Run: headless pygame with SDL's dummy video driver; simulated clock (each Clock.tick advances the game by its frame time, no real sleeping); random seed 0; keys injected as events and as key.get_pressed() state; mouse plan: one left click at the window centre at the start of phase 2, then a move to the lower-right quarter at the start of phase 3.
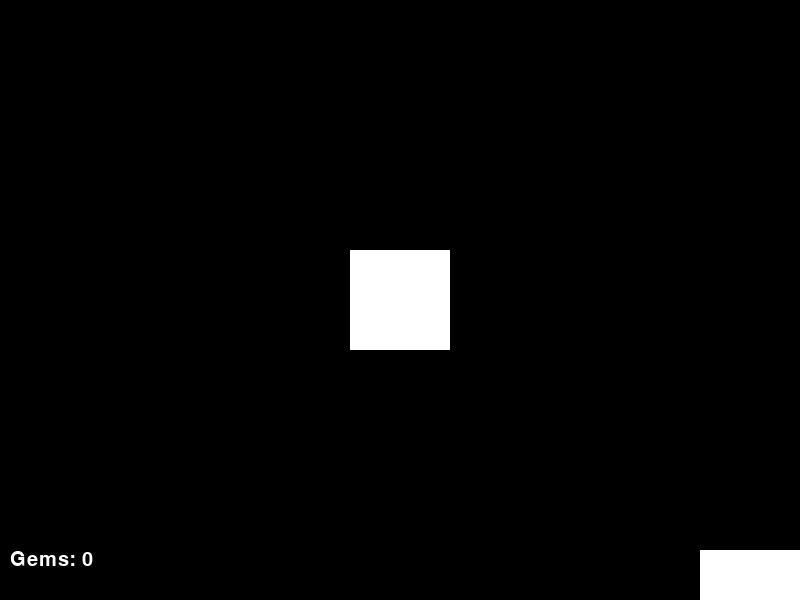
Frame 1 of 4 · flips 1–60 · no input
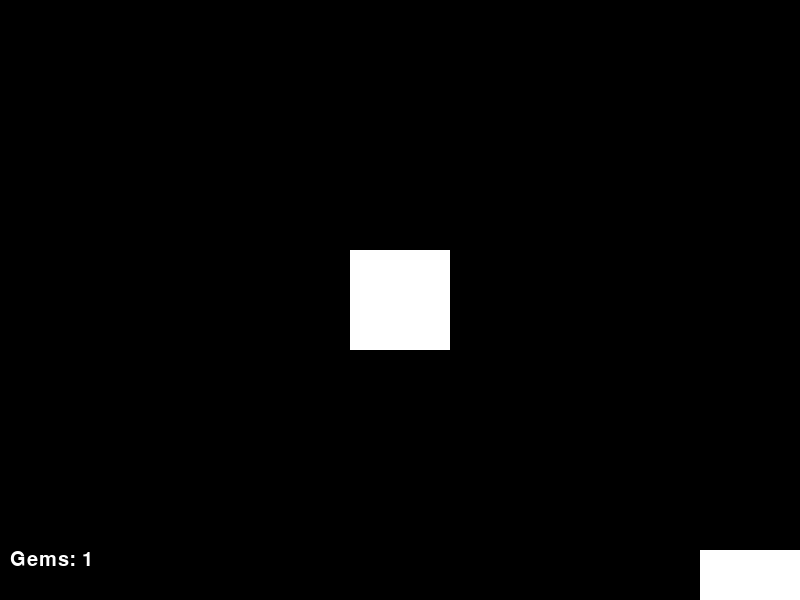
Frame 2 of 4 · flips 61–180 · clicked the window centre · tapped SPACE, RETURN · held RIGHT (→), D
Frame 3 of 4 · flips 181–300 · moved the mouse to the lower-right quarter · held DOWN (↓), S · screen unchanged from frame 2, image omitted
Frame 4 of 4 · flips 301–420 · held LEFT (←), A, UP (↑), W · screen unchanged from frame 3, image omitted

The pygame program that drew these frames:

import pygame

# Dimensions
screenWidth = 800
screenHeight = 600
rockWidth = 100
rockHeight = 100

# Colours
white = (255, 255, 255)
black = (0, 0, 0)

# Positions
centerScreenX = screenWidth / 2
centerScreenY = screenHeight / 2

def main():
    global running, screen

    pygame.init()
    screen = pygame.display.set_mode((screenWidth, screenHeight))
    pygame.display.set_caption("RockClicker")
    running = True
    gemCount = 0

    while running:
        for event in pygame.event.get():
            if event.type == pygame.MOUSEBUTTONDOWN:
                gemCount = checkIfPlayerClickingOnRock(gemCount)

            if event.type == pygame.QUIT:
                running = False
        
        screen.fill(black)

        drawRock()
        drawGemCount(gemCount)
        drawShopButton()
        pygame.display.update()

def checkIfPlayerClickingOnRock(gemCount):
    mouse = pygame.mouse.get_pos()
    
    if isClickingOnRock(mouse[0], mouse[1]):
        gemCount = gemCount + 1
    
    return gemCount

def isClickingOnRock(x, y):
    if x > centerScreenX - rockWidth / 2 and x < centerScreenX + rockWidth / 2:
        if y > centerScreenY - rockHeight / 2 and y < centerScreenY + rockHeight / 2:
            return True

    return False

def drawRock():
    pygame.draw.rect(screen, white, (centerScreenX - (rockWidth / 2), centerScreenY - (rockHeight / 2), rockWidth, rockHeight))

def drawGemCount(gemCount):
    font = pygame.font.SysFont('Arial', 30)
    text = font.render("Gems: " + str(gemCount), True, white, None)
    screen.blit(text, (10, 550))

def drawShopButton():
    pygame.draw.rect(screen, white, (700, 550, 100, 50))

if __name__ == '__main__':
    main()
